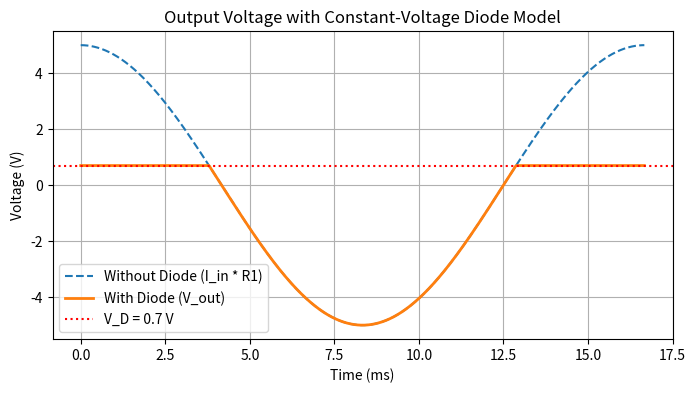

Write Python code to recreate this figure.
import numpy as np
import matplotlib.pyplot as plt

# 파라미터 설정
I0 = 5e-3        # 입력 전류 진폭 (5 mA)
R1 = 1e3         # 저항 1 kΩ
V_D = 0.7        # 다이오드 전압강하 (0.7 V, 실리콘 다이오드)
omega = 2 * np.pi * 60  # 60 Hz
t = np.linspace(0, 1/60, 1000)  # 한 주기 동안

# 입력 전류
I_in = I0 * np.cos(omega * t)

# 다이오드 모델 적용
V_out = I_in * R1
V_out_clipped = np.where(V_out > V_D, V_D, V_out)

# 그래프
plt.figure(figsize=(8,4))
plt.plot(t * 1000, V_out, label="Without Diode (I_in * R1)", linestyle='--')
plt.plot(t * 1000, V_out_clipped, label="With Diode (V_out)", linewidth=2)
plt.axhline(V_D, color='r', linestyle=':', label='V_D = 0.7 V')
plt.title("Output Voltage with Constant-Voltage Diode Model")
plt.xlabel("Time (ms)")
plt.ylabel("Voltage (V)")
plt.legend()
plt.grid(True)
plt.show()
